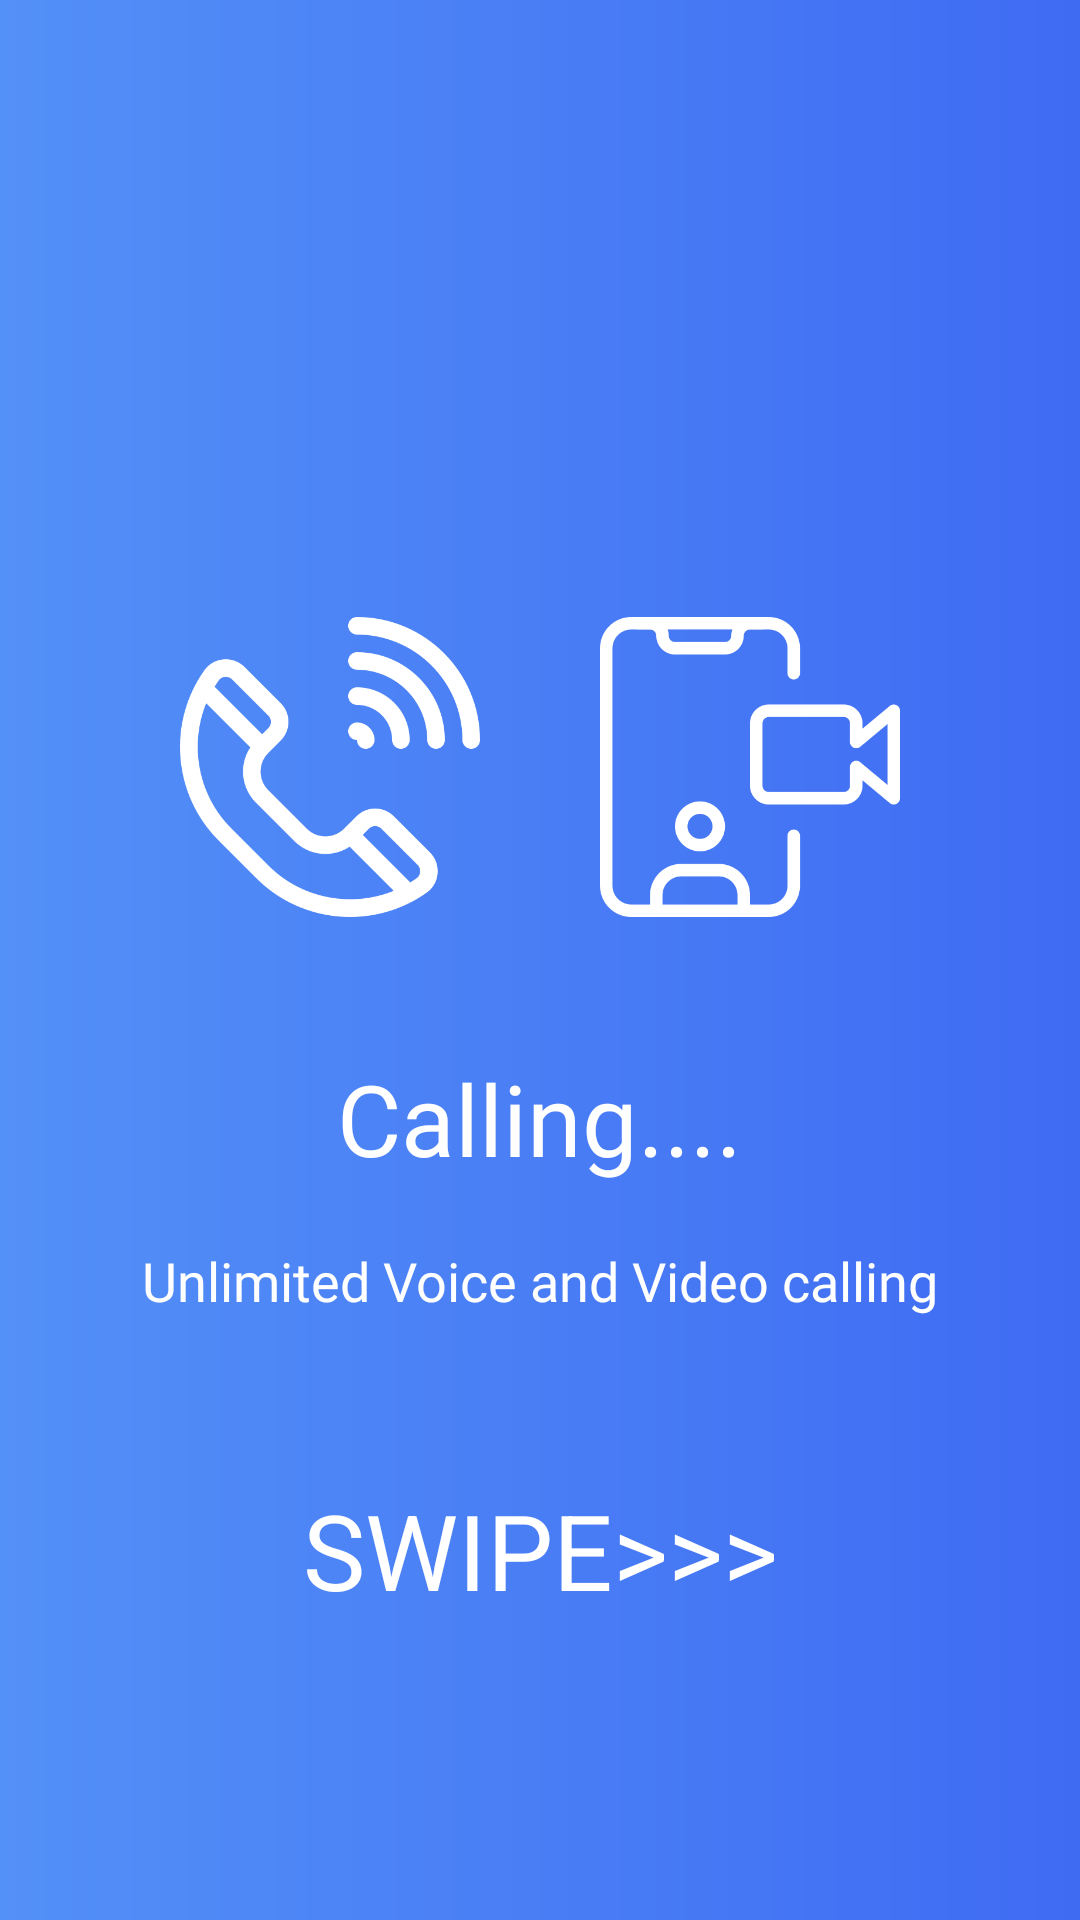

Write the Android layout XML for this screen, with the resource values it uses.
<!-- AndroidManifest.xml: application theme AppTheme -->
<!-- res/layout/swipe_third.xml -->
<?xml version="1.0" encoding="utf-8"?>
<RelativeLayout
    xmlns:android="http://schemas.android.com/apk/res/android"
    android:layout_width="match_parent"
    android:layout_height="match_parent"
    android:background="@drawable/app_background">

    <LinearLayout
        android:layout_width="match_parent"
        android:layout_height="wrap_content"
        android:orientation="vertical"
        android:layout_centerInParent="true">

        <LinearLayout
            android:layout_width="wrap_content"
            android:layout_height="150dp"
            android:orientation="horizontal"
            android:layout_gravity="center">

            <androidx.appcompat.widget.AppCompatImageView
                android:layout_width="100dp"
                android:layout_height="100dp"
                android:layout_marginRight="40dp"
                android:layout_marginBottom="20dp"
                android:layout_gravity="center"
                android:backgroundTint="#FFFFFF"
                android:background="@drawable/phone"/>
            <androidx.appcompat.widget.AppCompatImageView
                android:layout_width="100dp"
                android:layout_height="100dp"
                android:layout_marginBottom="20dp"
                android:layout_gravity="center"
                android:backgroundTint="#FFFFFF"
                android:background="@drawable/video_call"/>

        </LinearLayout>



        <TextView
            android:id="@+id/textView2"
            android:layout_width="wrap_content"
            android:layout_height="wrap_content"
            android:layout_gravity="center"
            android:layout_marginBottom="20dp"
            android:fontFamily="@font/open_sans_extrabold"
            android:text="Calling...."
            android:textColor="#FFFFFF"
            android:textSize="33sp" />
        <TextView
            android:layout_width="wrap_content"
            android:layout_height="wrap_content"
            android:layout_gravity="center"
            android:textColor="#FFFFFF"
            android:text="Unlimited Voice and Video calling"
            android:fontFamily="@font/open_sans"
            android:textSize="18sp"/>

    </LinearLayout>

    <TextView
        android:layout_width="match_parent"
        android:layout_height="wrap_content"
        android:layout_gravity="center"
        android:textAlignment="center"
        android:textSize="35sp"
        android:textColor="@color/white"
        android:layout_alignParentBottom="true"
        android:layout_centerInParent="true"
        android:text="SWIPE>>>"
        android:layout_marginBottom="100dp" />
</RelativeLayout>
<!-- resources referenced by this layout -->
<resources>
  <color name="white">#FFFFFF</color>
  <!-- drawable app_background (drawable-xxhdpi) -->
  <?xml version="1.0" encoding="utf-8"?>
  <shape xmlns:android="http://schemas.android.com/apk/res/android"
      android:shape="rectangle">
      <gradient
          android:startColor="#5390F7"
          android:endColor="#3F6BF3"
          android:angle="0" />
  </shape>
  <!-- drawable phone: png bitmap (drawable-xxhdpi, 17743 bytes) -->
  <!-- drawable video_call: png bitmap (drawable-xxhdpi, 12107 bytes) -->
  <style name="AppTheme" parent="Theme.MaterialComponents.Light.DarkActionBar">
          
          <item name="colorPrimary">@color/colorPrimary</item>
          <item name="colorPrimaryDark">@color/colorPrimaryDark</item>
          <item name="colorAccent">@color/colorAccent</item>
      </style>
  <color name="colorPrimary">#5390F7</color>
  <color name="colorPrimaryDark">#3F6BF3</color>
  <color name="colorAccent">#F4F4F5</color>
</resources>
